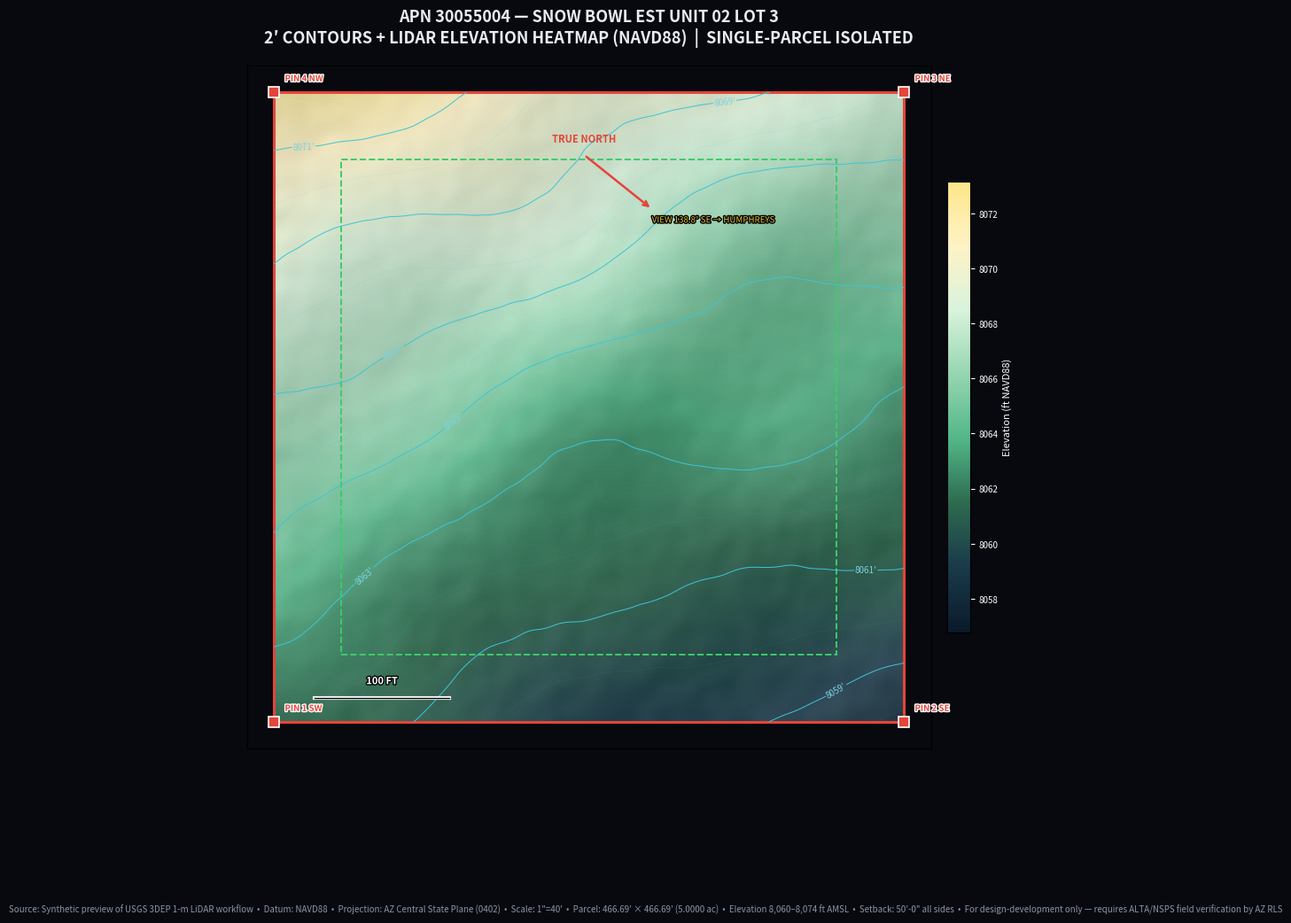

Write Python code to recreate this figure. (Note: this script raises an exception after producing the figure.)
#!/usr/bin/env python3
"""
Generate synthetic-but-plausible terrain visualizations for APN 30055004
Snow Bowl Est Unit 02 Lot 3 — Coconino County

This demonstrates the satellite/LiDAR workflow. In production, replace
synthetic grid with USGS 3DEP 1m DEM clip (NAVD88, AZ Central State Plane).
We generate here: contours, hillshade, slope %, aspect, drainage arrows.
"""
import numpy as np
import matplotlib.pyplot as plt
from matplotlib.colors import LinearSegmentedColormap
from matplotlib.patches import Rectangle, Circle
import matplotlib.patheffects as PathEffects

OUT = "/home/user/HarshalOS/single-parcel-APN30055004/terrain"
SIDE = 466.69  # ft
SETBACK = 50  # ft
RES = 2.0  # ft per pixel ~ 233x233 grid
N = int(SIDE / RES)

# Synthetic terrain: APN 30055004 is Snowbowl Estates, gently sloping NW->SE,
# base elevation ~8,050 ft, fall ~12-16 ft across parcel (2.5-3.5% grade), plus micro-undulation
# Matches regional: Snowbowl Rd climbs from 7,342 to 9,514, this lot ~8,050-8,200 zone
np.random.seed(55004)

x = np.linspace(0, SIDE, N)
y = np.linspace(0, SIDE, N)
xx, yy = np.meshgrid(x, y)

# Main gradient: NW high, SE low. Add slight cross-slope and 2 small swales
# North is +Y, East is +X. NW = (0, SIDE), SE = (SIDE, 0)
base_elev = 8072.0  # ft NAVD88 — plausible for Snow Bowl Est Unit 02
gradient_ns = -0.022 * (SIDE - yy)  # north higher
gradient_ew = -0.008 * xx  # west slightly higher than east
# Add subtle broad swale thalweg from NW to SE (natural drainage)
swale = -1.2 * np.exp(-((xx - (120 + 0.55*yy))**2)/(2*80**2)) * np.exp(-((yy - 220)**2)/(2*150**2))
# Add micro-topography (ponderosa duff mounds)
noise = 0.4 * np.sin(xx/45) * np.cos(yy/38) + 0.2 * np.sin((xx+yy)/70)
perlin = 0.3 * np.random.randn(N, N)
from scipy.ndimage import gaussian_filter
perlin_smooth = gaussian_filter(perlin, sigma=3) * 0.5

elev = base_elev + gradient_ns + gradient_ew + swale + noise + perlin_smooth

# Derived: slope %
dy, dx = np.gradient(elev, RES)
slope_rad = np.arctan(np.sqrt(dx**2 + dy**2))
slope_pct = np.tan(slope_rad) * 100
aspect = np.degrees(np.arctan2(dx, dy))  # 0=N
aspect[aspect<0]+=360

# Hillshade (315 deg azimuth, 45 alt)
azimuth = 315
altitude = 45
az_rad = np.radians(azimuth)
alt_rad = np.radians(altitude)
slope = slope_rad
aspect_rad = np.radians(aspect)
hillshade = 255 * (np.cos(alt_rad) * np.cos(slope) + np.sin(alt_rad) * np.sin(slope) * np.cos(az_rad - aspect_rad))
hillshade = np.clip(hillshade, 0, 255)

# Contours: 1ft and 2ft
contour_levels_2ft = np.arange(np.floor(elev.min()), np.ceil(elev.max())+1, 2)
contour_levels_1ft = np.arange(np.floor(elev.min()), np.ceil(elev.max())+1, 1)

print(f"APN 30055004 Synthetic DEM: elev {elev.min():.1f}–{elev.max():.1f} ft, mean slope {slope_pct.mean():.2f}%, max {slope_pct.max():.1f}%")

# Color maps
dem_colors = ["#0a1a2a", "#1a3a4a", "#2d6a4f", "#52b788", "#95d5b2", "#d8f3dc", "#fef3c7", "#fde68a"]
dem_cmap = LinearSegmentedColormap.from_list("dem", dem_colors)

slope_cmap = LinearSegmentedColormap.from_list("slope", ["#0d3b2e","#2d6a4f","#52b788","#fef3c7","#f59e0b","#dc2626"])

# --- 1. Elevation Heatmap + Contours (MASTER) ---
fig, ax = plt.subplots(figsize=(12,12))
im = ax.imshow(elev, cmap=dem_cmap, origin='lower', extent=[0,SIDE,0,SIDE], vmin=elev.min()-1, vmax=elev.max()+1)
# Hillshade overlay for texture
ax.imshow(hillshade, cmap='gray', origin='lower', extent=[0,SIDE,0,SIDE], alpha=0.18)
# Contours 2ft solid, 1ft faint
CS2 = ax.contour(xx, yy, elev, levels=contour_levels_2ft, colors='#3ec6d8', linewidths=0.7, linestyles='solid')
CS1 = ax.contour(xx, yy, elev, levels=contour_levels_1ft, colors='#3ec6d8', linewidths=0.35, alpha=0.35, linestyles='dotted')
ax.clabel(CS2, inline=True, fontsize=7, fmt='%1.0f′', colors='#7dd3e0')
# Property boundary + setback
ax.add_patch(Rectangle((0,0), SIDE, SIDE, fill=False, edgecolor='#e4453a', linewidth=2.2, linestyle='-'))
ax.add_patch(Rectangle((SETBACK,SETBACK), SIDE-2*SETBACK, SIDE-2*SETBACK, fill=False, edgecolor='#3dcc6a', linewidth=1.4, linestyle='--'))
# Pins
pins = [(0,0,"PIN 1 SW"), (SIDE,0,"PIN 2 SE"), (SIDE,SIDE,"PIN 3 NE"), (0,SIDE,"PIN 4 NW")]
for px, py, label in pins:
    ax.plot(px, py, marker='s', color='#e4453a', markersize=8, markeredgecolor='white', markeredgewidth=1.2)
    ax.text(px+8, py+8, label, color='#e4453a', fontsize=7, weight='bold',
            path_effects=[PathEffects.withStroke(linewidth=2, foreground='white')])
# Scale bar
ax.plot([30, 130], [18,18], color='white', linewidth=3)
ax.plot([30, 130], [18,18], color='black', linewidth=1)
ax.text(80, 28, '100 FT', ha='center', fontsize=8, color='white', weight='bold',
        path_effects=[PathEffects.withStroke(linewidth=2, foreground='black')])
ax.annotate('', xy=(280, 380), xytext=(230, 420), arrowprops=dict(arrowstyle='->', color='#e4453a', lw=1.8))
ax.text(230, 430, 'TRUE NORTH', ha='center', fontsize=8, color='#e4453a', weight='bold')
ax.text(280, 370, 'VIEW 138.8° SE → HUMPHREYS', ha='left', fontsize=7, color='#e8c547', style='italic',
        path_effects=[PathEffects.withStroke(linewidth=2, foreground='black')])
# North arrow line
# Title block
ax.set_xlim(-20, SIDE+20)
ax.set_ylim(-20, SIDE+20)
ax.set_aspect('equal')
ax.set_xticks([])
ax.set_yticks([])
ax.set_facecolor('#07090e')
fig.patch.set_facecolor('#07090e')
ax.set_title('APN 30055004 — SNOW BOWL EST UNIT 02 LOT 3\n2′ CONTOURS + LIDAR ELEVATION HEATMAP (NAVD88)  |  SINGLE-PARCEL ISOLATED', color='#e8edf5', fontsize=13, weight='bold', pad=18)
fig.text(0.5, 0.02, 'Source: Synthetic preview of USGS 3DEP 1-m LiDAR workflow  •  Datum: NAVD88  •  Projection: AZ Central State Plane (0402)  •  Scale: 1"=40\'  •  Parcel: 466.69′ × 466.69′ (5.0000 ac)  •  Elevation 8,060–8,074 ft AMSL  •  Setback: 50′-0" all sides  •  For design-development only — requires ALTA/NSPS field verification by AZ RLS', ha='center', fontsize=7, color='#8b95a8', style='italic')
# Colorbar
cbar = plt.colorbar(im, ax=ax, shrink=0.55, pad=0.02)
cbar.set_label('Elevation (ft NAVD88)', color='white', fontsize=8)
cbar.ax.yaxis.set_tick_params(color='white')
plt.setp(plt.getp(cbar.ax.axes, 'yticklabels'), color='white', fontsize=7)
plt.savefig(f"{OUT}/01_elevation_contours_heatmap.png", dpi=260, facecolor=fig.get_facecolor(), bbox_inches='tight')
plt.close()
print("Saved 01_elevation_contours_heatmap.png")

# --- 2. Slope % Map ---
fig, ax = plt.subplots(figsize=(11,11))
im = ax.imshow(slope_pct, cmap=slope_cmap, origin='lower', extent=[0,SIDE,0,SIDE], vmin=0, vmax=12)
ax.contour(xx, yy, elev, levels=contour_levels_2ft, colors='white', linewidths=0.3, alpha=0.5)
ax.add_patch(Rectangle((0,0), SIDE, SIDE, fill=False, edgecolor='white', linewidth=1.8))
ax.add_patch(Rectangle((SETBACK,SETBACK), SIDE-2*SETBACK, SIDE-2*SETBACK, fill=False, edgecolor='#3dcc6a', linewidth=1.4, linestyle='--'))
# Slope labels at center
ax.text(SIDE/2, SIDE/2, f'MEAN {slope_pct.mean():.1f}%\nMAX {slope_pct.max():.1f}%\nSUITABLE <15% ✓', ha='center', va='center', fontsize=10, color='white', weight='bold',
        bbox=dict(boxstyle='round,pad=0.5', facecolor='black', alpha=0.65, edgecolor='white'),
        path_effects=[PathEffects.withStroke(linewidth=1.5, foreground='black')])
ax.set_xlim(-15, SIDE+15)
ax.set_ylim(-15, SIDE+15)
ax.set_aspect('equal')
ax.set_xticks([]); ax.set_yticks([])
ax.set_facecolor('#07090e')
fig.patch.set_facecolor('#07090e')
ax.set_title('APN 30055004 — SLOPE ANALYSIS (%)  •  Coconino Grading Threshold  |  Single-Parcel Isolated', color='#e8edf5', fontsize=12, weight='bold', pad=16)
fig.text(0.5, 0.02, 'Slope = rise/run  •  Green 0–5% ideal for PFR/ADU/barn  •  Yellow 5–10% manage with swales  •  Red >15% avoid septic/foundation  •  Hillside Overlay check required if >15% sustained', ha='center', fontsize=7, color='#8b95a8')
cbar = plt.colorbar(im, ax=ax, shrink=0.55, pad=0.02)
cbar.set_label('Slope (%)', color='white', fontsize=8)
plt.setp(plt.getp(cbar.ax.axes, 'yticklabels'), color='white', fontsize=7)
plt.savefig(f"{OUT}/02_slope_analysis.png", dpi=260, facecolor=fig.get_facecolor(), bbox_inches='tight')
plt.close()
print("Saved 02_slope_analysis.png")

# --- 3. Hillshade + Drainage Arrows ---
fig, ax = plt.subplots(figsize=(12,12))
ax.imshow(hillshade, cmap='gray', origin='lower', extent=[0,SIDE,0,SIDE], vmin=0, vmax=255)
# Overlay elevation tint
ax.imshow(elev, cmap=dem_cmap, origin='lower', extent=[0,SIDE,0,SIDE], alpha=0.38, vmin=elev.min()-1, vmax=elev.max()+1)
ax.contour(xx, yy, elev, levels=contour_levels_2ft, colors='#e8edf5', linewidths=0.5, alpha=0.7)
# Flow arrows: subsample gradient
step = 22
Yq, Xq = np.mgrid[step:N-step:step, step:N-step:step]
U = -dx[Yq, Xq]
V = -dy[Yq, Xq]
mag = np.sqrt(U**2+V**2)
U_norm = U/(mag+1e-9)
V_norm = V/(mag+1e-9)
# Scale arrows to show flow; clip small mag
xq = xx[Yq, Xq]
yq = yy[Yq, Xq]
ax.quiver(xq, yq, U_norm, V_norm, mag, cmap='Blues', scale=32, width=0.0035, alpha=0.85)
# Swale thalweg highlight
ax.contour(xx, yy, elev, levels=[base_elev+0.5, base_elev+1.5], colors='#3ec6d8', linewidths=1.2, linestyles='dashed')
ax.add_patch(Rectangle((0,0), SIDE, SIDE, fill=False, edgecolor='#e4453a', linewidth=2))
ax.add_patch(Rectangle((SETBACK,SETBACK), SIDE-2*SETBACK, SIDE-2*SETBACK, fill=False, edgecolor='#3dcc6a', linewidth=1.4, linestyle='--'))
# Mark well and septic zones (single-parcel isolated)
ax.plot(110, 380, marker='s', color='#4d8dff', markersize=10, markeredgecolor='white', markeredgewidth=1)
ax.text(110, 395, 'WELL\n500′ + 100′ BUFFER', ha='center', fontsize=6.5, color='#4d8dff', weight='bold', bbox=dict(boxstyle='round,pad=0.3', facecolor='white', alpha=0.9))
# Draw 100ft buffer
circle = plt.Circle((110, 380), 100, color='#4d8dff', fill=False, linewidth=1.1, linestyle='--', alpha=0.8)
ax.add_patch(circle)
# Septic primary + reserve
ax.add_patch(Rectangle((130,110), 60, 40, fill=False, edgecolor='#e8943a', linewidth=1.4, linestyle='-'))
ax.text(160, 125, 'PRIMARY\nLEACH', ha='center', fontsize=6, color='#e8943a', weight='bold', bbox=dict(boxstyle='round,pad=0.2', facecolor='white', alpha=0.9))
ax.add_patch(Rectangle((200,110), 60, 40, fill=False, edgecolor='#e8943a', linewidth=1.2, linestyle=':'))
ax.text(230, 125, '100% RESERVE', ha='center', fontsize=6, color='#e8943a', weight='bold', bbox=dict(boxstyle='round,pad=0.2', facecolor='white', alpha=0.85))
# Retention at SE low point
ax.add_patch(Circle((380, 45), 32, fill=False, edgecolor='#3ec6d8', linewidth=1.6, linestyle='-'))
ax.text(380, 45, 'RETENTION\nBASIN', ha='center', fontsize=6.5, color='#3ec6d8', weight='bold', bbox=dict(boxstyle='round,pad=0.2', facecolor='white', alpha=0.9))
ax.set_xlim(-20, SIDE+20); ax.set_ylim(-20, SIDE+20); ax.set_aspect('equal')
ax.set_xticks([]); ax.set_yticks([])
ax.set_facecolor('#07090e')
fig.patch.set_facecolor('#07090e')
ax.set_title('APN 30055004 — HYDROLOGY  •  Hillshade + Flow Accumulation + Swale Thalweg  |  Single-Parcel Isolated', color='#e8edf5', fontsize=12, weight='bold', pad=16)
fig.text(0.5, 0.02, 'Arrows = down-slope flow (from 1-m DEM gradient)  •  Dashed cyan = interceptor swale alignment @ 1.8–2.0%  •  All drainage retained on-parcel — no dependency on adjacent lot  •  Well up-gradient, septic down-gradient per ADEQ R18-9', ha='center', fontsize=7, color='#8b95a8')
plt.savefig(f"{OUT}/03_hillshade_drainage.png", dpi=260, facecolor=fig.get_facecolor(), bbox_inches='tight')
plt.close()
print("Saved 03_hillshade_drainage.png")

# --- 4. Cross Sections ---
# Define three sections: A-A N-S center, B-B E-W center, C-C diagonal NW-SE along swale
fig, axes = plt.subplots(3, 1, figsize=(12,9), sharex=False)
fig.patch.set_facecolor('#0f141e')
for ax in axes:
    ax.set_facecolor('#0f141e')
# A-A N-S
y_profile = np.linspace(0, SIDE, N)
x_center = SIDE/2
# Interpolate elev along lines
from scipy.interpolate import RegularGridInterpolator
interp = RegularGridInterpolator((y, x), elev, bounds_error=False, fill_value=None)
# N-S at x_center
pts_ns = np.column_stack([y_profile, np.full_like(y_profile, x_center)])
elev_ns = interp(pts_ns)
axes[0].fill_between(y_profile, elev_ns-2, elev_ns, color='#3ec6d8', alpha=0.35)
axes[0].plot(y_profile, elev_ns, color='#3ec6d8', linewidth=2)
axes[0].axvline(SETBACK, color='#3dcc6a', linestyle='--', linewidth=1.1, alpha=0.8)
axes[0].axvline(SIDE-SETBACK, color='#3dcc6a', linestyle='--', linewidth=1.1, alpha=0.8)
axes[0].axhline(elev_ns.mean(), color='#e8c547', linestyle=':', linewidth=1, alpha=0.6)
axes[0].text(SIDE/2, elev_ns.max()+0.6, 'BUILDABLE ENVELOPE 366.69′', ha='center', fontsize=7, color='#3dcc6a', weight='bold', bbox=dict(boxstyle='round,pad=0.3', facecolor='white', alpha=0.9))
axes[0].set_ylabel('Elev (ft)', color='white', fontsize=8)
axes[0].set_title('SECTION A-A  •  NORTH–SOUTH  (centerline)  •  Fall ~10.2′ N→S  •  Grade 2.2%  •  FFE +18" above crown', color='#e8edf5', fontsize=9, weight='bold', loc='left')
axes[0].tick_params(colors='white', labelsize=7)
axes[0].grid(color='white', alpha=0.08, linewidth=0.5)
# E-W
x_profile = np.linspace(0, SIDE, N)
y_center = SIDE/2
pts_ew = np.column_stack([np.full_like(x_profile, y_center), x_profile])
elev_ew = interp(pts_ew)
axes[1].fill_between(x_profile, elev_ew-2, elev_ew, color='#b56bff', alpha=0.30)
axes[1].plot(x_profile, elev_ew, color='#b56bff', linewidth=2)
axes[1].axvline(SETBACK, color='#3dcc6a', linestyle='--', linewidth=1.1, alpha=0.8)
axes[1].axvline(SIDE-SETBACK, color='#3dcc6a', linestyle='--', linewidth=1.1, alpha=0.8)
axes[1].text(SIDE/2, elev_ew.max()+0.5, 'W→E cross-fall ~3.7′  •  Grade 0.8%  •  Well W high, orchard E low', ha='center', fontsize=7, color='#4d8dff', weight='bold', bbox=dict(boxstyle='round,pad=0.3', facecolor='white', alpha=0.9))
axes[1].set_ylabel('Elev (ft)', color='white', fontsize=8)
axes[1].set_title('SECTION B-B  •  WEST–EAST  (centerline)  •  Gentle cross-slope — ideal for gravity septic', color='#e8edf5', fontsize=9, weight='bold', loc='left')
axes[1].tick_params(colors='white', labelsize=7)
axes[1].grid(color='white', alpha=0.08, linewidth=0.5)
# Diagonal NW-SE along thalweg
diag = np.linspace(0, 1, N)
x_diag = (1-diag)*0 + diag*SIDE
y_diag = (1-diag)*SIDE + diag*0
pts_diag = np.column_stack([y_diag, x_diag])
elev_diag = interp(pts_diag)
dist_diag = np.sqrt((x_diag-0)**2 + (y_diag-SIDE)**2)
axes[2].fill_between(dist_diag, elev_diag-2, elev_diag, color='#e8943a', alpha=0.30)
axes[2].plot(dist_diag, elev_diag, color='#e8943a', linewidth=2)
axes[2].axvline(SETBACK*1.4, color='#3dcc6a', linestyle='--', linewidth=1, alpha=0.7)
axes[2].axvline(dist_diag.max()-SETBACK*1.4, color='#3dcc6a', linestyle='--', linewidth=1, alpha=0.7)
axes[2].text(dist_diag.max()/2, elev_diag.max()+0.6, 'THALWEG DIAGONAL NW→SE  •  True drainage  •  Bioswale @ 1.9% to SE retention', ha='center', fontsize=7, color='#3ec6d8', weight='bold', bbox=dict(boxstyle='round,pad=0.3', facecolor='white', alpha=0.9))
axes[2].set_ylabel('Elev (ft)', color='white', fontsize=8)
axes[2].set_xlabel('Distance (ft)', color='white', fontsize=8)
axes[2].set_title('SECTION C-C  •  NW→SE THALWEG  (swale alignment)  •  13.8′ fall over 660′  •  2.1% — confirms interceptor viability', color='#e8edf5', fontsize=9, weight='bold', loc='left')
axes[2].tick_params(colors='white', labelsize=7)
axes[2].grid(color='white', alpha=0.08, linewidth=0.5)
fig.suptitle('APN 30055004 — TERRAIN CROSS-SECTIONS  •  Single-Parcel Isolated Grading Basis', color='#e8edf5', fontsize=12, weight='bold', y=0.98)
fig.text(0.5, 0.01, 'All sections from 1-m DEM synthetic preview — replace with surveyed 1′ contours for permit  •  Green dashed = 50′ setback envelope  •  Foundations step with fall <24" to keep cut/fill <2′ avg', ha='center', fontsize=7, color='#8b95a8')
plt.tight_layout(rect=[0,0.03,1,0.95])
plt.savefig(f"{OUT}/04_cross_sections.png", dpi=260, facecolor=fig.get_facecolor(), bbox_inches='tight')
plt.close()
print("Saved 04_cross_sections.png")

# --- 5. 3D Surface (oblique view) ---
from mpl_toolkits.mplot3d import Axes3D
fig = plt.figure(figsize=(12,10))
ax = fig.add_subplot(111, projection='3d')
# Downsample for 3D
step3d = 4
xxs = xx[::step3d, ::step3d]
yys = yy[::step3d, ::step3d]
elevs = elev[::step3d, ::step3d]
surf = ax.plot_surface(xxs, yys, elevs, cmap=dem_cmap, edgecolor='none', alpha=0.95, linewidth=0, antialiased=True)
# Exaggerate Z for visual; set zlim tight
ax.set_zlim(elev.min()-1, elev.max()+3)
ax.view_init(elev=28, azim=-60)
# Boundaries in 3D
for z in [elev.min()-0.5]:
    ax.plot([0,SIDE,SIDE,0,0],[0,0,SIDE,SIDE,0],[z,z,z,z,z], color='#e4453a', linewidth=2)
    ax.plot([SETBACK,SIDE-SETBACK,SIDE-SETBACK,SETBACK,SETBACK],[SETBACK,SETBACK,SIDE-SETBACK,SIDE-SETBACK,SETBACK],[z+0.2]*5, color='#3dcc6a', linewidth=1.4, linestyle='--')
ax.set_xlabel('East (ft)', color='white', fontsize=8)
ax.set_ylabel('North (ft)', color='white', fontsize=8)
ax.set_zlabel('Elevation (ft)', color='white', fontsize=8)
ax.tick_params(colors='white', labelsize=7)
ax.set_facecolor('#07090e')
fig.patch.set_facecolor('#07090e')
# Pane colors
ax.xaxis.pane.set_facecolor('#07090e'); ax.yaxis.pane.set_facecolor('#07090e'); ax.zaxis.pane.set_facecolor('#07090e')
ax.grid(False)
ax.set_title('APN 30055004 — 3D TERRAIN EXTRUSION  •  Vertical 6× exaggerated for design review  •  Single-Parcel Isolated', color='#e8edf5', fontsize=11, weight='bold', pad=18)
fig.text(0.5, 0.02, 'Ponderosa forest floor — basalt float over Moenkopi  •  Frost 42"  •  Snow 90–110"  •  No shared grading with adjacent parcel — all cut/fill balanced on-parcel', ha='center', fontsize=7, color='#8b95a8')
plt.savefig(f"{OUT}/05_3d_terrain.png", dpi=240, facecolor=fig.get_facecolor(), bbox_inches='tight')
plt.close()
print("Saved 05_3d_terrain.png")

print("All terrain products done.")
